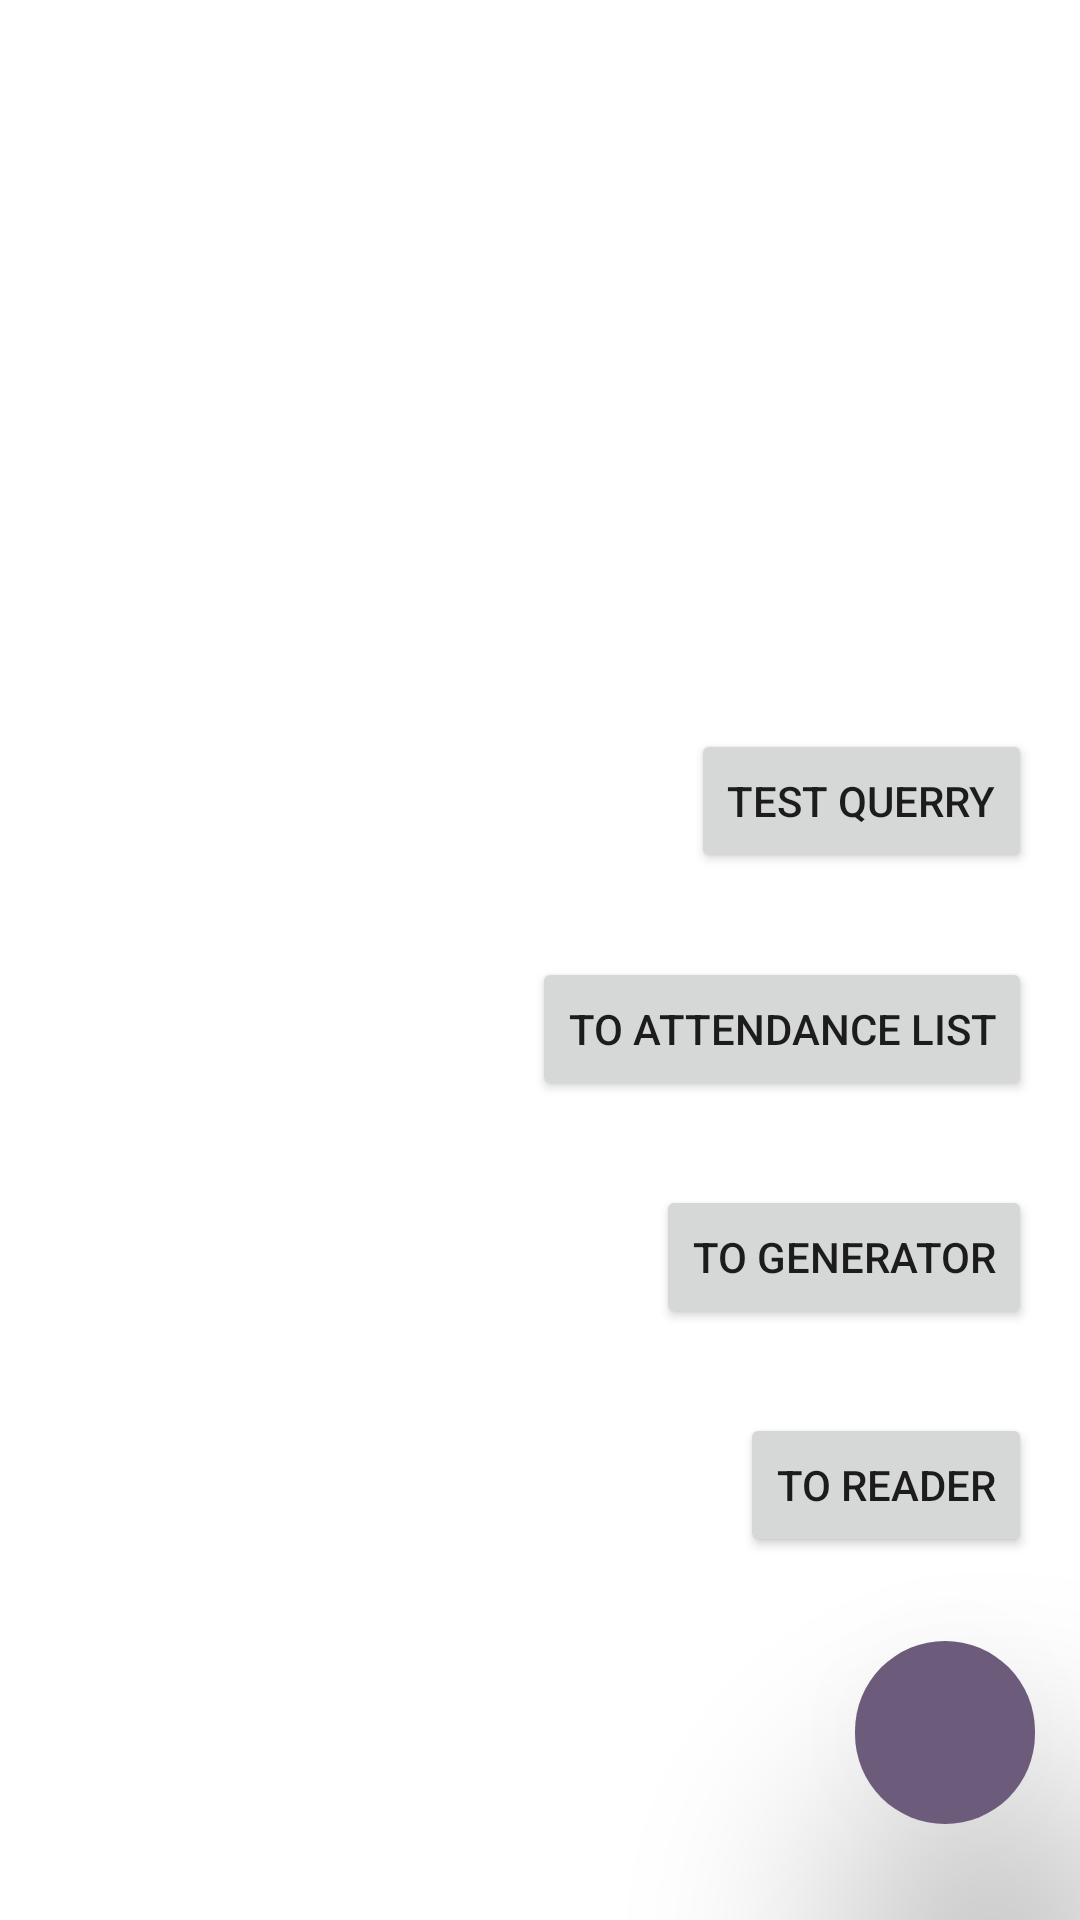

This screen was rendered from an Android layout file. Write that file and the resources it references.
<!-- AndroidManifest.xml: application theme AppTheme -->
<!-- res/layout/activity_courses.xml -->
<?xml version="1.0" encoding="utf-8"?>
<androidx.constraintlayout.widget.ConstraintLayout xmlns:android="http://schemas.android.com/apk/res/android"
    xmlns:app="http://schemas.android.com/apk/res-auto"
    xmlns:tools="http://schemas.android.com/tools"
    android:layout_width="match_parent"
    android:layout_height="match_parent"
    android:background="@color/colorAlb"
    tools:context=".Courses">

    <TextView
        android:id="@+id/textView2"
        android:layout_width="163dp"
        android:layout_height="139dp"
        android:layout_marginTop="124dp"
        app:layout_constraintEnd_toEndOf="parent"
        app:layout_constraintStart_toStartOf="parent"
        app:layout_constraintTop_toTopOf="parent" />

    <ImageButton
        android:id="@+id/button_logout"
        android:layout_width="60dp"
        android:layout_height="61dp"
        android:layout_marginBottom="32dp"
        android:background="@drawable/circle_button"
        app:srcCompat="@drawable/ic_exit_to_app_black_24dp"
        android:elevation="50dp"
        app:layout_constraintBottom_toBottomOf="parent"
        app:layout_constraintEnd_toEndOf="parent"
        app:layout_constraintHorizontal_bias="0.95"
        app:layout_constraintStart_toStartOf="parent" />

    <Button
        android:id="@+id/qr_button"
        android:layout_width="wrap_content"
        android:layout_height="wrap_content"
        android:layout_marginEnd="16dp"
        android:layout_marginBottom="28dp"
        android:text="to reader"
        app:layout_constraintBottom_toTopOf="@+id/button_logout"
        app:layout_constraintEnd_toEndOf="parent" />

    <Button
        android:id="@+id/generator_button"
        android:layout_width="wrap_content"
        android:layout_height="wrap_content"
        android:layout_marginEnd="16dp"
        android:layout_marginBottom="28dp"
        android:text="to generator"
        app:layout_constraintBottom_toTopOf="@+id/qr_button"
        app:layout_constraintEnd_toEndOf="parent" />

    <Button
        android:id="@+id/to_attendance_button"
        android:layout_width="wrap_content"
        android:layout_height="wrap_content"
        android:layout_marginEnd="16dp"
        android:layout_marginBottom="28dp"
        android:text="to attendance list"
        app:layout_constraintBottom_toTopOf="@+id/generator_button"
        app:layout_constraintEnd_toEndOf="parent" />

    <Button
        android:id="@+id/test_querries_button"
        android:layout_width="wrap_content"
        android:layout_height="wrap_content"
        android:layout_marginEnd="16dp"
        android:layout_marginBottom="28dp"
        android:text="test querry"
        app:layout_constraintBottom_toTopOf="@+id/to_attendance_button"
        app:layout_constraintEnd_toEndOf="parent" />



</androidx.constraintlayout.widget.ConstraintLayout>
<!-- resources referenced by this layout -->
<resources>
  <color name="colorAlb">#FFFFFF</color>
  <!-- drawable circle_button (drawable) -->
  <?xml version="1.0" encoding="utf-8"?>
  <shape xmlns:android="http://schemas.android.com/apk/res/android">
      <solid android:color="@color/colorMov" />
      <corners android:radius="200sp" />
  </shape>
  <style name="AppTheme" parent="Theme.AppCompat.Light.DarkActionBar">
          
          <item name="android:windowAnimationStyle">@null</item>
          <item name="colorPrimary">@color/colorLiliac</item>
          <item name="colorAccent">@color/colorLiliac</item>
  
      </style>
  <color name="colorMov">#6C5B7B</color>
  <color name="colorLiliac">#C06C84</color>
</resources>
